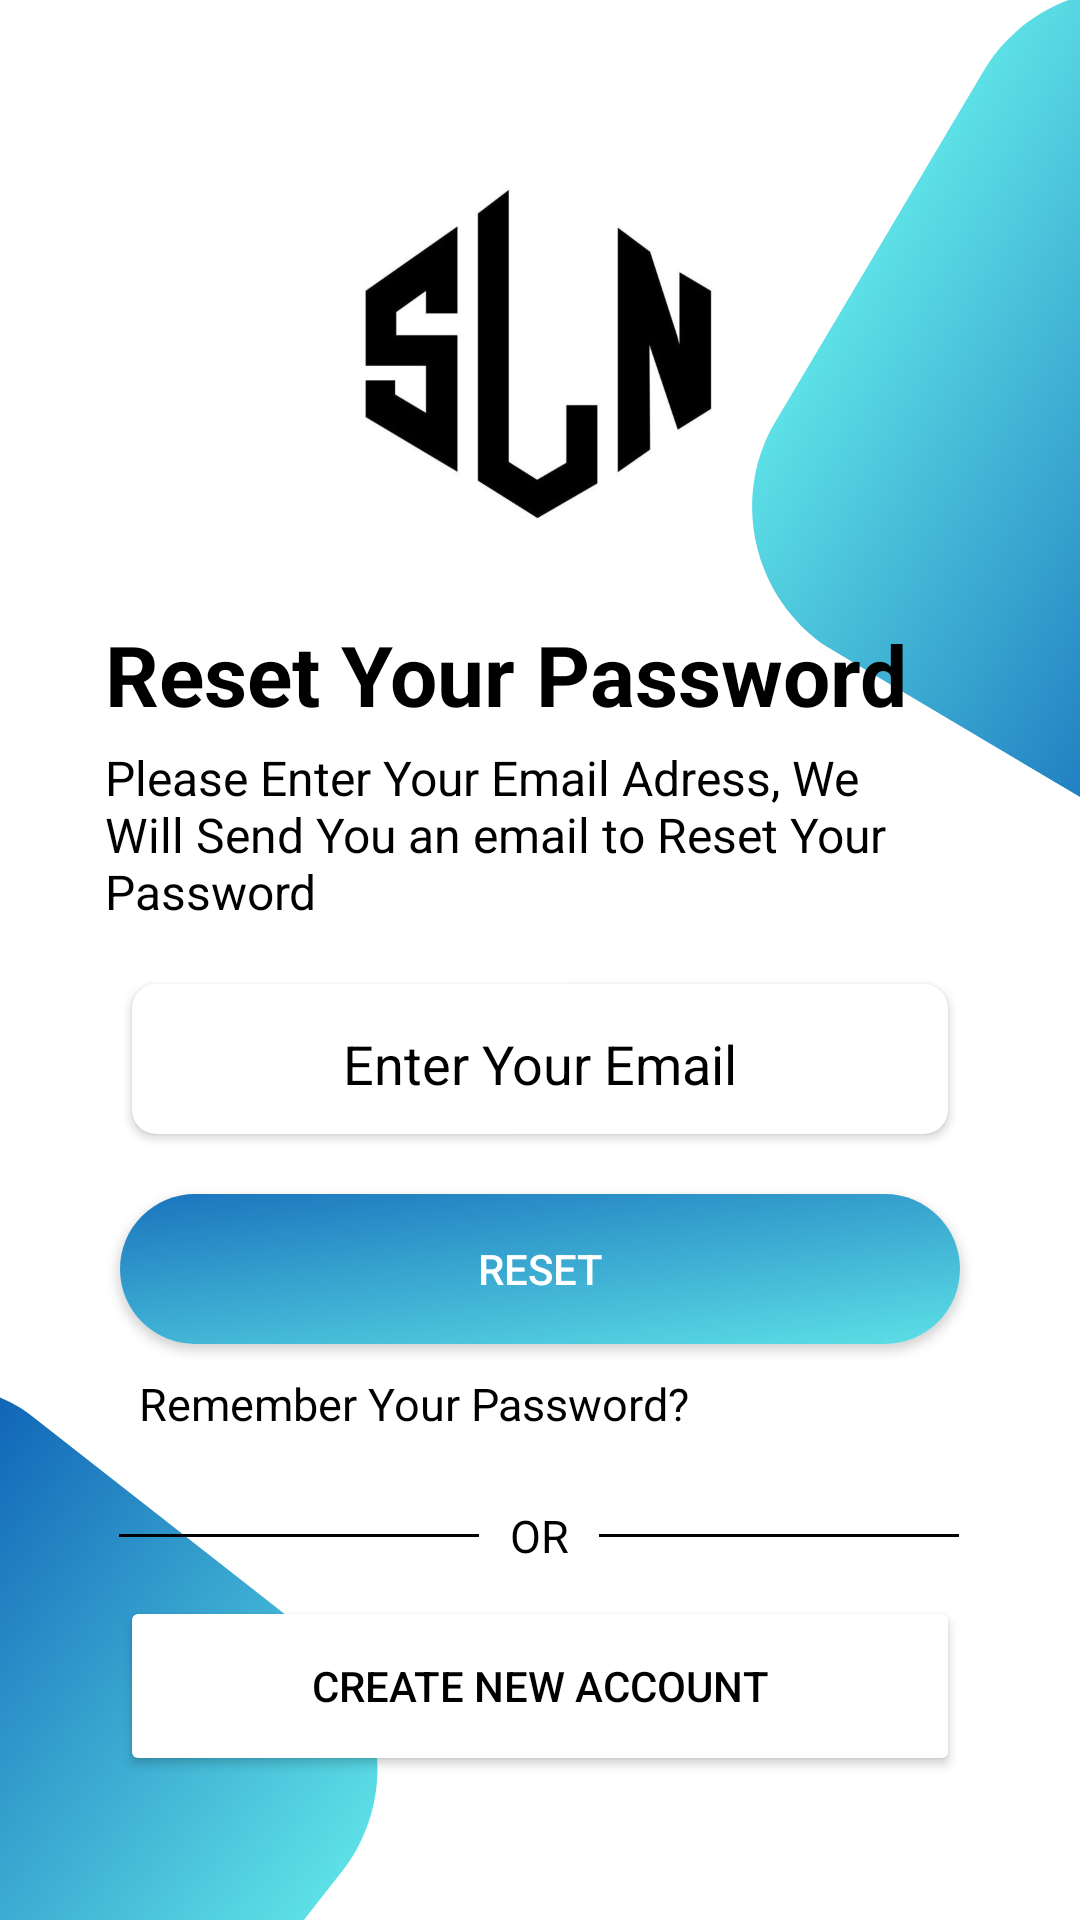

Android layout source for this screen:
<!-- AndroidManifest.xml: application theme Theme.Carsln -->
<!-- res/layout/fragment_forgot_pass.xml -->
<?xml version="1.0" encoding="utf-8"?>
<RelativeLayout xmlns:android="http://schemas.android.com/apk/res/android"
    xmlns:app="http://schemas.android.com/apk/res-auto"
    xmlns:tools="http://schemas.android.com/tools"
    android:layout_width="match_parent"
    android:layout_height="match_parent"
    tools:context=".fragments.ForgotPassFragment"
    android:background="@drawable/sln_log">

    <ScrollView
        android:layout_width="match_parent"
        android:layout_height="match_parent">

    <androidx.constraintlayout.widget.ConstraintLayout
        android:layout_width="match_parent"
        android:layout_height="wrap_content">

        <com.google.android.material.imageview.ShapeableImageView
            android:id="@+id/ForgotPassGoBack"
            android:layout_width="34dp"
            android:layout_height="34dp"
            android:layout_marginStart="16dp"
            android:layout_marginTop="16dp"
            android:adjustViewBounds="true"
            android:hapticFeedbackEnabled="true"
            android:scaleType="centerCrop"
            android:src="@drawable/baseline_arrow_back_24"
            app:layout_constraintStart_toStartOf="parent"
            app:layout_constraintTop_toTopOf="parent"
            app:shapeAppearance="@style/RoundShape.App.50percent"
            app:tint="@color/black" />


        <com.google.android.material.imageview.ShapeableImageView
            android:id="@+id/ForgotPassClose"
            android:layout_width="40dp"
            android:layout_height="40dp"
            android:layout_alignParentEnd="true"
            android:layout_marginTop="12dp"
            android:layout_marginEnd="16dp"
            android:adjustViewBounds="true"
            android:hapticFeedbackEnabled="true"
            android:scaleType="centerCrop"
            android:src="@drawable/baseline_close_24"
            app:layout_constraintEnd_toEndOf="parent"
            app:layout_constraintTop_toTopOf="parent"
            app:shapeAppearance="@style/RoundShape.App.50percent"
            app:tint="@color/black" />

        <com.google.android.material.imageview.ShapeableImageView
            android:id="@+id/SLNLogo"
            android:layout_width="160dp"
            android:layout_height="160dp"
            android:layout_marginStart="130dp"
            android:layout_marginTop="38dp"
            android:layout_marginEnd="131dp"
            android:adjustViewBounds="true"
            android:scaleType="centerCrop"
            android:src="@drawable/sln"
            app:layout_constraintEnd_toEndOf="parent"
            app:layout_constraintStart_toStartOf="parent"
            app:layout_constraintTop_toTopOf="parent"
            app:shapeAppearance="@style/RoundShape.App.50percent" />


        <TextView
            android:id="@+id/textViewforgot"
            android:layout_width="match_parent"
            android:layout_height="wrap_content"
            android:layout_marginStart="35dp"
            android:layout_marginTop="8dp"
            android:layout_marginEnd="45dp"
            android:fontFamily="sans-serif"
            android:text="Reset Your Password"
            android:textColor="@color/black"
            android:textSize="28sp"
            android:textStyle="bold"
            app:layout_constraintEnd_toEndOf="parent"
            app:layout_constraintStart_toStartOf="parent"
            app:layout_constraintTop_toBottomOf="@+id/SLNLogo" />

        <TextView
            android:id="@+id/textView100"
            android:layout_width="match_parent"
            android:layout_height="wrap_content"
            android:layout_marginStart="35dp"
            android:layout_marginTop="5dp"
            android:layout_marginEnd="45dp"
            android:fontFamily="sans-serif"
            android:text="Please Enter Your Email Adress, We Will Send You an email to Reset Your Password"
            android:textColor="@color/black"
            android:textSize="16sp"
            app:layout_constraintEnd_toEndOf="parent"
            app:layout_constraintStart_toStartOf="parent"
            app:layout_constraintTop_toBottomOf="@+id/textViewforgot" />

        <androidx.cardview.widget.CardView
            android:id="@+id/cardViewresetpassmail"
            android:layout_width="272dp"
            android:layout_height="50dp"
            android:layout_marginTop="20dp"
            android:hapticFeedbackEnabled="true"
            app:cardBackgroundColor="@color/white"
            app:cardCornerRadius="8dp"
            app:layout_constraintEnd_toEndOf="parent"
            app:layout_constraintStart_toStartOf="parent"
            app:layout_constraintTop_toBottomOf="@+id/textView100">

            <EditText
                android:id="@+id/etEmailForgotPass"
                android:layout_width="match_parent"
                android:layout_height="match_parent"
                android:backgroundTint="@color/white"
                android:ems="10"
                android:gravity="center"
                android:hint="Enter Your Email"
                android:inputType="textEmailAddress"
                android:textColor="@color/black"
                android:textColorHint="@color/black" />

        </androidx.cardview.widget.CardView>


        <androidx.cardview.widget.CardView
            android:id="@+id/btnAddProfileCard"
            android:layout_width="280dp"
            android:layout_height="50dp"
            android:layout_marginTop="20dp"
            android:background="@drawable/sln_background"
            app:cardCornerRadius="180dp"
            app:layout_constraintEnd_toEndOf="parent"
            app:layout_constraintStart_toStartOf="parent"
            app:layout_constraintTop_toBottomOf="@+id/cardViewresetpassmail"
            app:shapeAppearance="@style/RoundShape.App.50percent">

        <androidx.appcompat.widget.AppCompatButton
            android:id="@+id/btnResetPass"
            android:layout_width="match_parent"
            android:layout_height="match_parent"
            android:background="@drawable/sln_background"
            android:hapticFeedbackEnabled="true"
            android:clipChildren="false"
            android:clipToPadding="false"
            android:foreground="?attr/selectableItemBackground"
            android:text="RESET"
            android:textColor="@color/white"
            app:shapeAppearance="@style/RoundShape.App.50percent" />

        </androidx.cardview.widget.CardView>

        <TextView
            android:id="@+id/tvLoginForgot"
            android:layout_width="wrap_content"
            android:layout_height="40dp"
            android:layout_marginStart="72dp"
            android:layout_marginEnd="157dp"
            android:fontFamily="sans-serif"
            android:gravity="center"
            android:hapticFeedbackEnabled="true"
            android:text="Remember Your Password?"
            android:textColor="@color/black"
            android:textSize="15sp"
            app:layout_constraintEnd_toEndOf="parent"
            app:layout_constraintStart_toStartOf="parent"
            app:layout_constraintTop_toBottomOf="@+id/btnAddProfileCard" />


        <LinearLayout
            android:id="@+id/linearOR"
            android:layout_width="wrap_content"
            android:layout_height="40dp"
            android:layout_marginTop="4dp"
            app:layout_constraintEnd_toEndOf="parent"
            app:layout_constraintHorizontal_bias="0.496"
            app:layout_constraintStart_toStartOf="parent"
            app:layout_constraintTop_toBottomOf="@+id/tvLoginForgot">

            <View
                android:id="@+id/viewforgotcont"
                android:layout_width="120dp"
                android:layout_height="1dp"
                android:layout_gravity="center"
                android:background="@color/black"
                app:layout_constraintStart_toStartOf="parent"
                app:layout_constraintTop_toBottomOf="@+id/tvForgot"
                app:shapeAppearance="@style/RoundShape.App.8percent" />

            <TextView
                android:id="@+id/tvsignuplogin"
                android:layout_width="40dp"
                android:layout_height="40dp"
                android:fontFamily="sans-serif"
                android:gravity="center"
                android:text="OR"
                android:textColor="@color/black"
                android:textSize="15sp"
                app:layout_constraintEnd_toStartOf="@+id/viewforgot"
                app:layout_constraintStart_toEndOf="@+id/viewforgotcont"
                app:layout_constraintTop_toBottomOf="@+id/tvForgot" />


            <View
                android:id="@+id/viewforgot"
                android:layout_width="120dp"
                android:layout_height="1dp"
                android:layout_gravity="center"
                android:background="@color/black"
                app:layout_constraintEnd_toEndOf="parent"
                app:layout_constraintTop_toBottomOf="@+id/tvForgot"
                app:shapeAppearance="@style/RoundShape.App.8percent" />

        </LinearLayout>

        <Button
            android:id="@+id/tvSignUp"
            android:layout_width="280dp"
            android:layout_height="60dp"
            android:layout_marginBottom="18dp"
            android:backgroundTint="@color/white"
            android:hapticFeedbackEnabled="true"
            android:text="Create New Account"
            android:textColor="@color/black"
            app:layout_constraintBottom_toBottomOf="parent"
            app:layout_constraintEnd_toEndOf="parent"
            app:layout_constraintStart_toStartOf="parent"
            app:layout_constraintTop_toBottomOf="@+id/linearOR"
            app:shapeAppearance="@style/RoundShape.App.50percent" />


    </androidx.constraintlayout.widget.ConstraintLayout>

    </ScrollView>

</RelativeLayout>
<!-- resources referenced by this layout -->
<resources>
  <color name="black">#FF000000</color>
  <color name="white">#FFFFFFFF</color>
  <!-- drawable sln: jpg bitmap (drawable, 26570 bytes) -->
  <!-- drawable sln_background: png bitmap (drawable, 725951 bytes) -->
  <!-- drawable sln_log: png bitmap (drawable, 173966 bytes) -->
  <style name="RoundShape.App.50percent" parent="">
  
          <item name="cornerFamily"> rounded </item>
          <item name="cornerSize"> 50% </item>
  
      </style>
  <style name="RoundShape.App.8percent" parent="">
  
          <item name="cornerFamily"> rounded </item>
          <item name="cornerSize"> 12% </item>
  
      </style>
  <style name="Theme.Carsln" parent="Base.Theme.Carsln">
  
          <item name="android:colorPrimary"> @color/Blue700 </item>
          <item name="colorOnPrimaryFixedVariant"> @color/NeonBlue </item>
          <item name="colorSecondary"> @color/Blue700 </item>
          <item name="colorOnPrimary"> @color/Blue700 </item>
          <item name="android:windowBackground">@color/white</item>
  
      </style>
  <style name="Base.Theme.Carsln" parent="Theme.MaterialComponents.DayNight.DarkActionBar">
  
          <item name="android:colorPrimary"> @color/Blue700 </item>
          <item name="colorOnPrimaryFixedVariant"> @color/NeonBlue </item>
          <item name="colorSecondary"> @color/Blue700 </item>
          <item name="colorOnPrimary"> @color/Blue700 </item>
          <item name="android:windowBackground">@color/white</item>
  
      </style>
  <color name="Blue700"> #03bafc </color>
  <color name="NeonBlue"> #1F51FF </color>
</resources>
